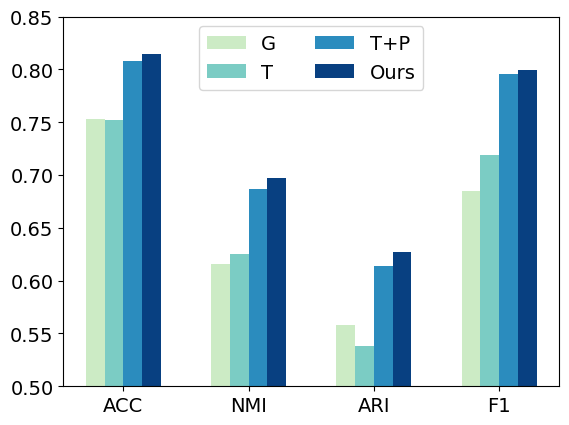

Here is the Python script that generated this plot:
import numpy as np
import matplotlib.pyplot as plt

categories = ['ACC', 'NMI', 'ARI', 'F1']
# values = [[86.46, 58.98, 64.04, 86.55],
#           [90.35, 67.40, 73.54, 90.34],
#           [92.00, 71.63, 77.70, 92.00],
#           [92.74, 73.60, 79.60, 92.75]]
# values = [[56.69, 29.45, 28.78, 54.19],
#           [69.50, 43.53, 44.65, 63.74],
#           [71.56, 45.61, 47.69, 65.61],
#           [71.78, 46.39, 48.13, 65.73]]
# values = [[51.17, 21.99, 21.09, 50.19],
#           [80.55, 49.93, 55.90, 79.94],
#           [82.87, 53.93, 60.48, 82.26],
#           [83.49, 55.13, 61.70, 82.94]]
# values = [[43.03, 12.78, 11.66, 40.85],
#           [46.22, 14.69, 13.63, 41.88],
#           [56.92, 27.29, 25.62, 56.77],
#           [57.34, 28.59, 26.62, 57.33]]
values = [[75.29, 61.54, 55.83, 68.52],
          [75.21, 62.53, 53.78, 71.92],
          [80.77, 68.65, 61.41, 79.61],
          [81.45, 69.77, 62.69, 79.97]]
bar_width = 0.15

bar_positions = np.arange(len(categories))

colors = plt.cm.get_cmap('GnBu', len(values[0])+1)
label = ["G", "T", "T+P", "Ours"]

for i in range(len(values[0])):
    offset = (i-0.5) * bar_width
    plt.bar(bar_positions + offset, [row[i] for row in np.array(values).T/100], width=bar_width, label=f'{label[i]}', color=colors(i+1))

# plt.xlabel('Metric', fontproperties='Times New Roman', fontsize=16, fontweight='bold')
# plt.ylabel('Value', fontproperties='Times New Roman', fontsize=16, fontweight='bold')
plt.xticks(bar_positions + bar_width, categories, fontproperties='Times New Roman', fontsize=14, fontweight='normal')
plt.yticks(fontproperties='Times New Roman', fontsize=14, fontweight='normal')
font_legend = {'family': 'Times New Roman',
               'weight': 'normal',
               'size': 14,
               }
plt.legend(loc="upper center", ncol=2, prop=font_legend)

# plt.ylim(0.55, 0.95)
# plt.ylim(0.25, 0.75)
# plt.ylim(0.20, 0.85)
# plt.ylim(0.10, 0.60)
plt.ylim(0.50, 0.85)

# plt.show()
plt.savefig("ablation_amap.pdf", dpi=300)
